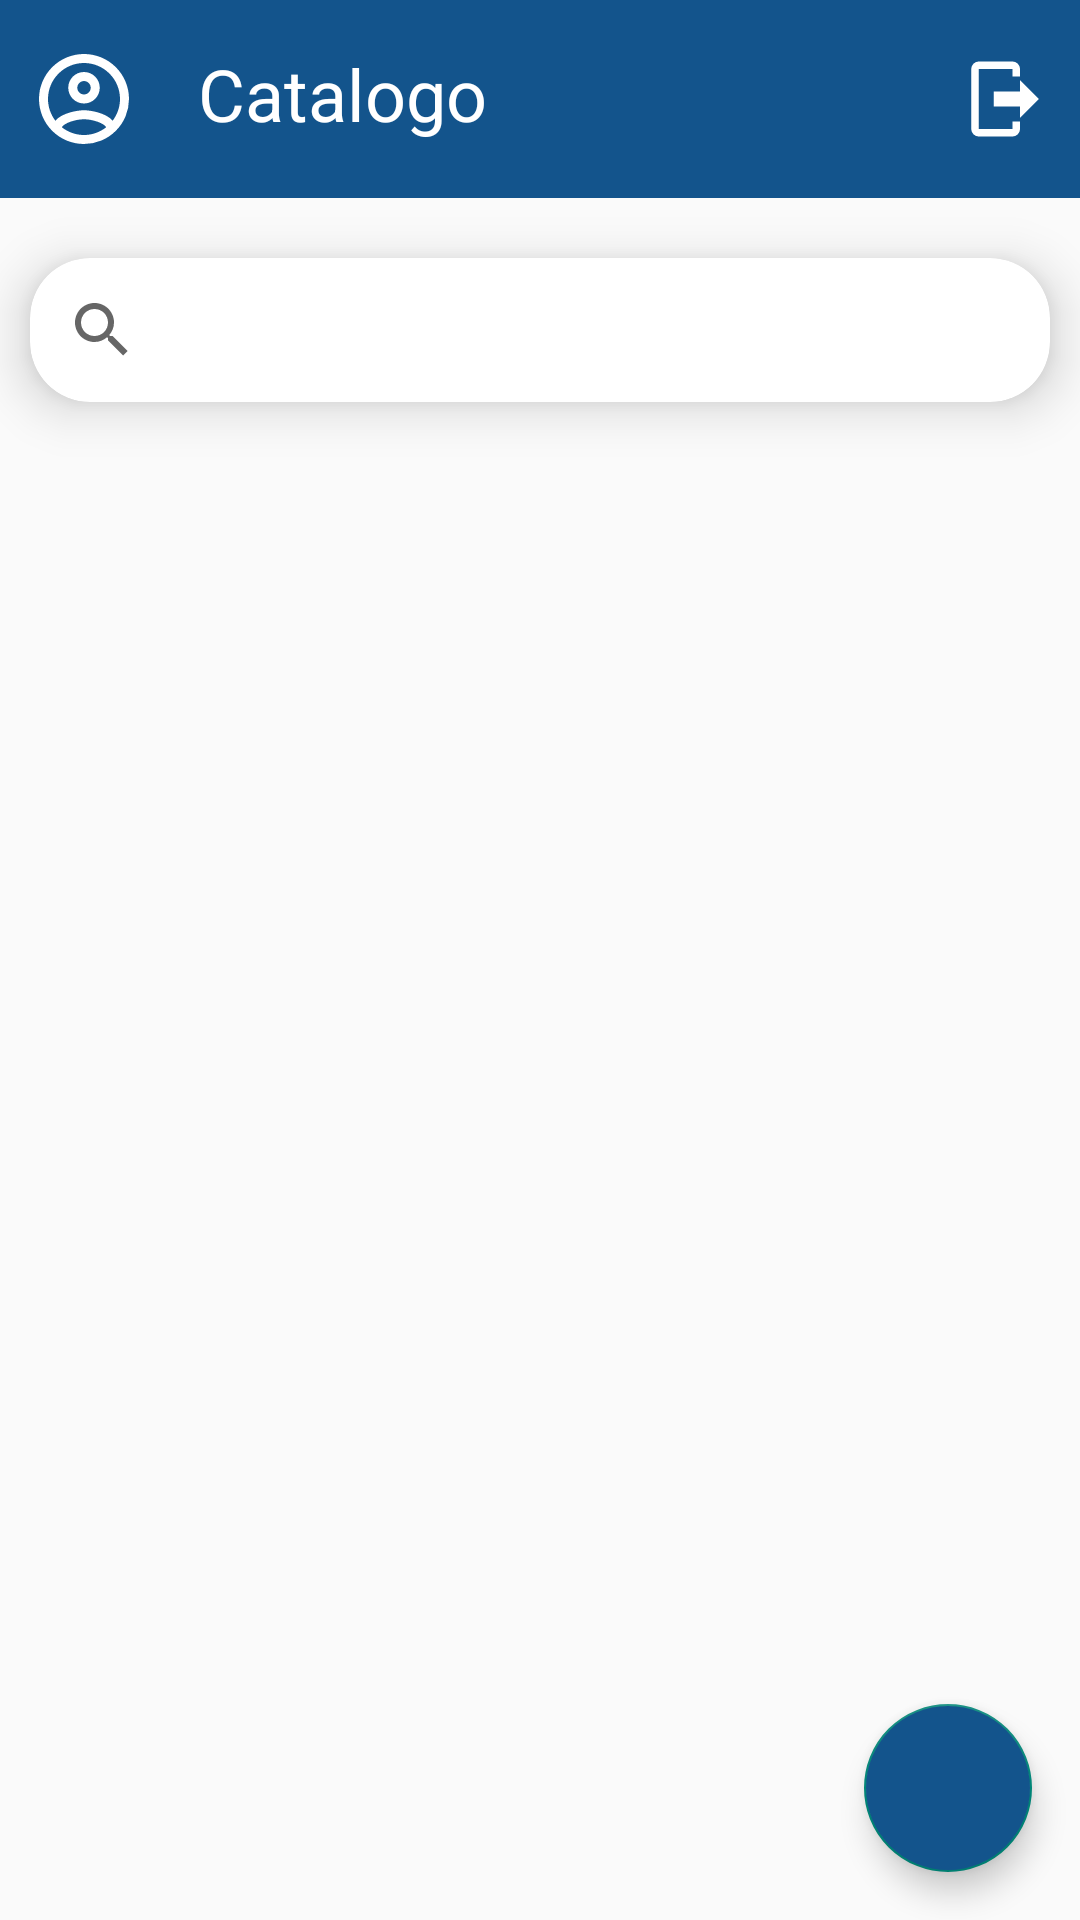

Write the Android layout XML for this screen, with the resource values it uses.
<!-- AndroidManifest.xml: application theme Theme.InsuCompu -->
<!-- res/layout/activity_catalogo.xml -->
<?xml version="1.0" encoding="utf-8"?>
<androidx.constraintlayout.widget.ConstraintLayout xmlns:android="http://schemas.android.com/apk/res/android"
    xmlns:app="http://schemas.android.com/apk/res-auto"
    xmlns:tools="http://schemas.android.com/tools"
    android:layout_width="match_parent"
    android:layout_height="match_parent"
    android:orientation="vertical"
    tools:context=".Catalogo">
    <LinearLayout
        android:layout_width="match_parent"
        android:layout_height="match_parent"
        android:orientation="vertical"
        app:layout_constraintTop_toTopOf="parent"
        app:layout_constraintStart_toStartOf="parent">
        <androidx.constraintlayout.widget.ConstraintLayout
            android:layout_width="match_parent"
            android:layout_height="wrap_content"
            android:background="@color/deep_blue"
            android:layout_marginBottom="10dp"
            android:paddingTop="5dp"
            android:paddingBottom="5dp">

            <LinearLayout
                android:layout_width="match_parent"
                android:layout_height="wrap_content"
                android:orientation="horizontal"
                app:layout_constraintStart_toStartOf="parent"
                app:layout_constraintTop_toTopOf="parent">

                <ImageButton
                    android:id="@+id/btnAccount"
                    android:layout_width="wrap_content"
                    android:layout_height="wrap_content"
                    android:layout_margin="10dp"
                    android:background="@android:color/transparent"
                    android:src="@drawable/account_circle_outline" />

                <TextView
                    android:layout_width="match_parent"
                    android:layout_height="wrap_content"
                    android:layout_margin="10dp"
                    android:text="@string/catalog"
                    android:textColor="@color/white"
                    android:textSize="24sp" />
            </LinearLayout>

            <ImageButton
                android:id="@+id/btnLogout"
                android:layout_width="wrap_content"
                android:layout_height="wrap_content"
                android:layout_margin="10dp"
                android:background="@android:color/transparent"
                android:src="@drawable/logout"
                app:layout_constraintEnd_toEndOf="parent"
                app:layout_constraintTop_toTopOf="parent"
                app:layout_constraintBottom_toBottomOf="parent"/>
        </androidx.constraintlayout.widget.ConstraintLayout>
        <androidx.cardview.widget.CardView
            android:layout_width="match_parent"
            android:layout_height="wrap_content"
            android:layout_margin="10dp"
            app:cardCornerRadius="20dp"
            app:cardElevation="10dp">

            <LinearLayout
                android:layout_width="match_parent"
                android:layout_height="wrap_content"
                android:gravity="center_vertical"
                android:orientation="horizontal">

                <SearchView
                    android:id="@+id/etBuscar"
                    android:layout_width="match_parent"
                    android:layout_height="wrap_content"
                    android:layout_weight="1"
                    android:background="@android:color/transparent"
                    android:hint="@string/search" />
            </LinearLayout>
        </androidx.cardview.widget.CardView>

        <androidx.recyclerview.widget.RecyclerView
            android:id="@+id/recyclerCatalogo"
            android:layout_width="match_parent"
            android:layout_height="match_parent"/>
    </LinearLayout>
    <com.google.android.material.floatingactionbutton.FloatingActionButton
        android:id="@+id/btnAddProduct"
        android:layout_width="wrap_content"
        android:layout_height="wrap_content"
        app:layout_constraintBottom_toBottomOf="parent"
        app:layout_constraintEnd_toEndOf="parent"
        android:layout_margin="16dp"
        android:src="@drawable/plus"
        android:backgroundTint="@color/deep_blue"/>

</androidx.constraintlayout.widget.ConstraintLayout>
<!-- resources referenced by this layout -->
<resources>
  <color name="deep_blue">#13548C</color>
  <color name="white">#FFFFFFFF</color>
  <!-- drawable account_circle_outline (drawable) -->
  <vector xmlns:android="http://schemas.android.com/apk/res/android"
      android:height="36dp"
      android:width="36dp"
      android:viewportWidth="24"
      android:viewportHeight="24">
      <path android:fillColor="@color/white" android:pathData="M12,2A10,10 0 0,0 2,12A10,10 0 0,0 12,22A10,10 0 0,0 22,12A10,10 0 0,0 12,2M7.07,18.28C7.5,17.38 10.12,16.5 12,16.5C13.88,16.5 16.5,17.38 16.93,18.28C15.57,19.36 13.86,20 12,20C10.14,20 8.43,19.36 7.07,18.28M18.36,16.83C16.93,15.09 13.46,14.5 12,14.5C10.54,14.5 7.07,15.09 5.64,16.83C4.62,15.5 4,13.82 4,12C4,7.59 7.59,4 12,4C16.41,4 20,7.59 20,12C20,13.82 19.38,15.5 18.36,16.83M12,6C10.06,6 8.5,7.56 8.5,9.5C8.5,11.44 10.06,13 12,13C13.94,13 15.5,11.44 15.5,9.5C15.5,7.56 13.94,6 12,6M12,11A1.5,1.5 0 0,1 10.5,9.5A1.5,1.5 0 0,1 12,8A1.5,1.5 0 0,1 13.5,9.5A1.5,1.5 0 0,1 12,11Z" />
  </vector>
  <!-- drawable logout (drawable) -->
  <vector xmlns:android="http://schemas.android.com/apk/res/android"
      android:height="30dp"
      android:width="30dp"
      android:viewportWidth="24"
      android:viewportHeight="24">
      <path android:fillColor="@color/white" android:pathData="M16,17V14H9V10H16V7L21,12L16,17M14,2A2,2 0 0,1 16,4V6H14V4H5V20H14V18H16V20A2,2 0 0,1 14,22H5A2,2 0 0,1 3,20V4A2,2 0 0,1 5,2H14Z" />
  </vector>
  <string name="catalog">Catalogo</string>
  <string name="search">Buscar</string>
  <style name="Theme.InsuCompu" parent="Theme.AppCompat.Light.NoActionBar">
          
          <item name="colorPrimary">@color/deep_blue</item>
          <item name="colorPrimaryVariant">@color/white</item>
          <item name="colorOnPrimary">@color/white</item>
          
          <item name="colorSecondary">@color/teal_200</item>
          <item name="colorSecondaryVariant">@color/teal_700</item>
          <item name="colorOnSecondary">@color/black</item>
          
          <item name="android:statusBarColor">@color/deep_blue</item>
          
      </style>
  <color name="teal_200">#FF03DAC5</color>
  <color name="teal_700">#FF018786</color>
  <color name="black">#FF000000</color>
</resources>
